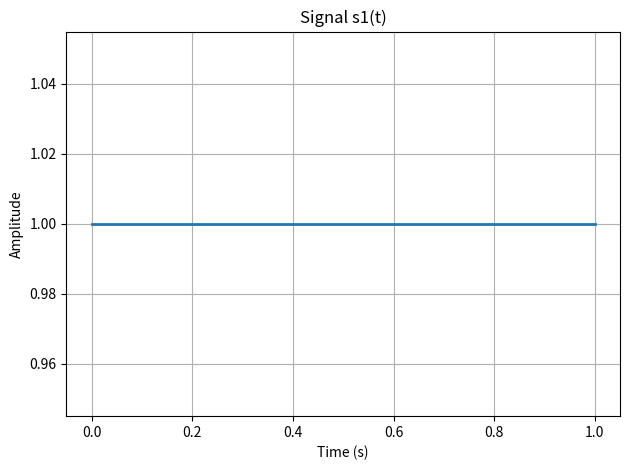
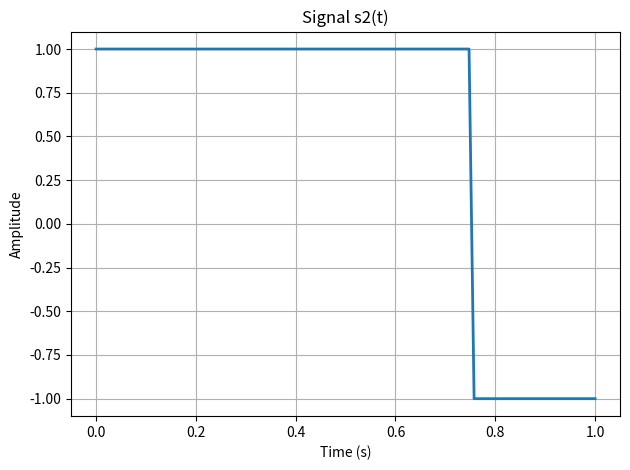
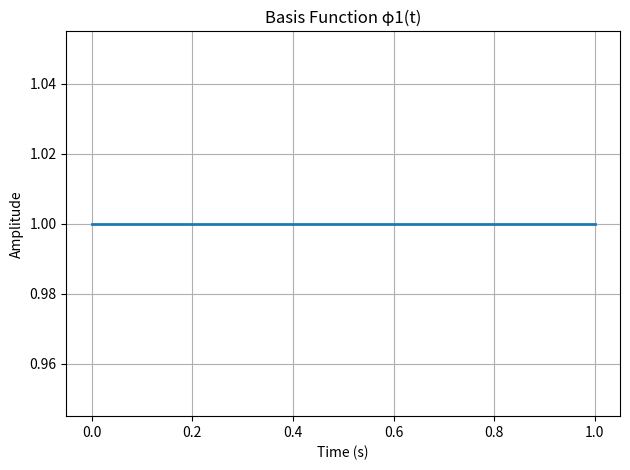
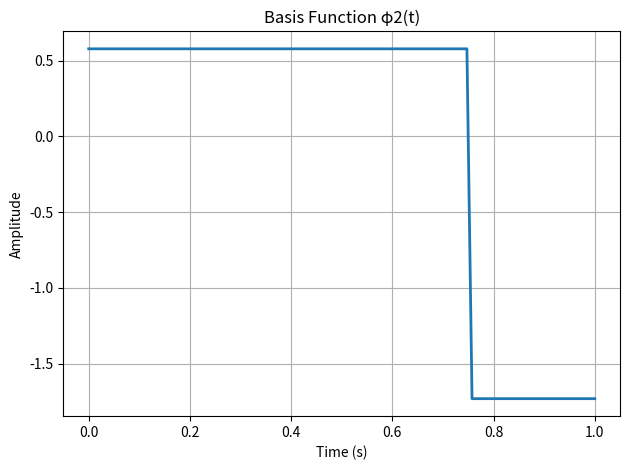
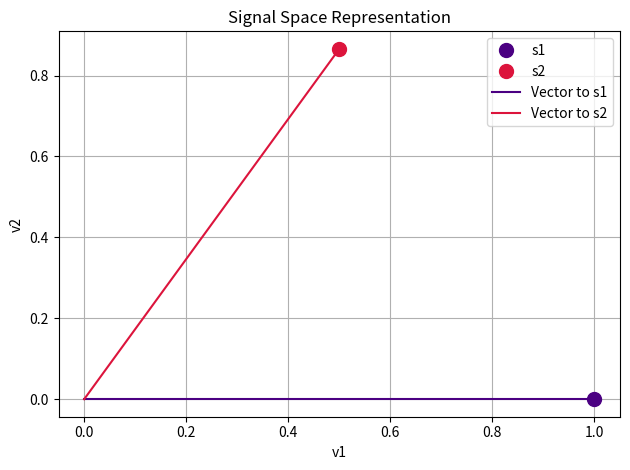
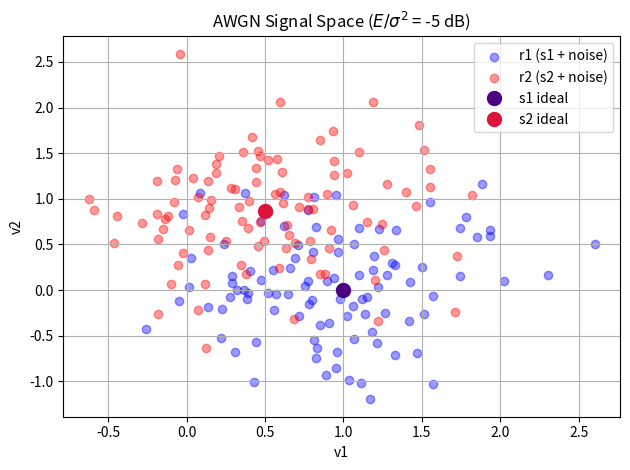
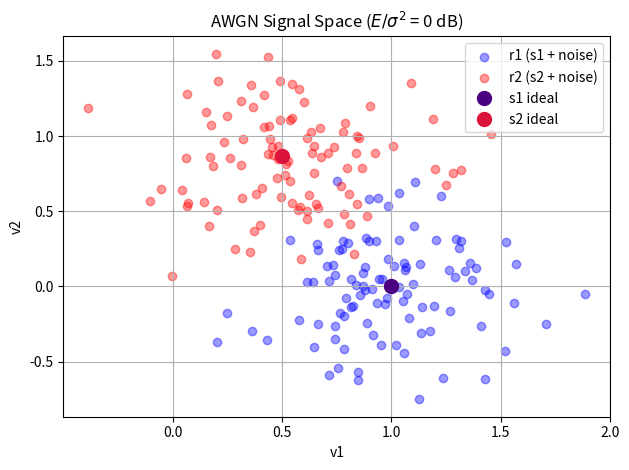
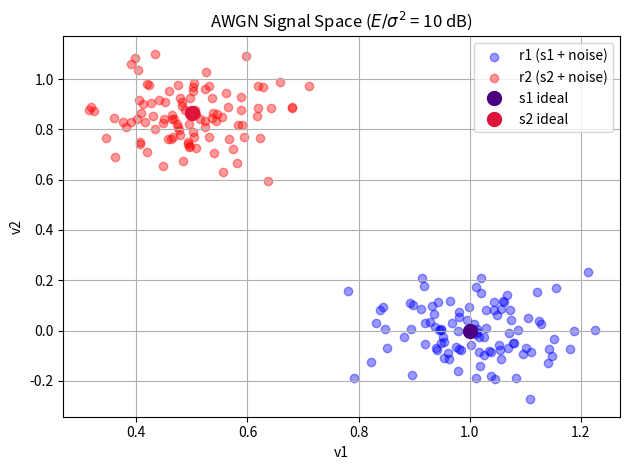
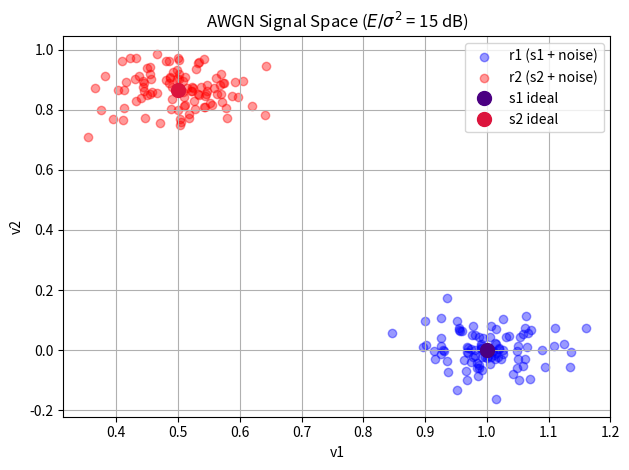

Write Python code to recreate these figures, in order.
import matplotlib.pyplot as plt
import numpy as np

NUMBER_SAMPLES = 100  # Set the number of samples


def gm_bases(s1, s2):
    # applying 2 steps of Gram-Schmidt process
    norm_s1 = np.linalg.norm(s1)
    phi1 = s1 / norm_s1

    proj = np.dot(s2, phi1) * phi1
    ortho = s2 - proj

    norm_ortho = np.linalg.norm(ortho)
    phi2 = ortho / norm_ortho if norm_ortho != 0 else np.zeros_like(s1)

    return phi1, phi2


def signal_space(s, phi1, phi2):
    # NOTE: Simply project into phi1, phi2 axes (linear algebra)
    v1 = np.dot(s, phi1) / NUMBER_SAMPLES
    v2 = np.dot(s, phi2) / NUMBER_SAMPLES
    return v1, v2


def add_awgn(signal, sigma2):
    # NOTE: awgn: Additive White Gaussian Noise
    noise = np.random.normal(0, np.sqrt(sigma2), NUMBER_SAMPLES)
    return signal + noise


def plot_signal(t, signal, title, filename):
    # Simple utility to not repeat this 4 times below :)
    plt.figure()
    plt.plot(t, signal, linewidth=2)
    plt.title(title)
    plt.xlabel("Time (s)")
    plt.ylabel("Amplitude")
    plt.grid(True)
    plt.tight_layout()
    plt.savefig(filename)
    plt.close()


def run_awgn_experiment(
    s1, s2, phi1, phi2, num_samples=NUMBER_SAMPLES, eb_sigma2_db_list=[-5, 0, 10, 15]
):
    # NOTE: s1, s2 are the signals, phi1, phi2 are the basis functions
    # NOTE: eb_sigma2_db_list is the list of SNR values in dB (E_b/N)
    Es = np.sum(s1**2)
    Es /= np.sqrt(NUMBER_SAMPLES)
    v1_s1, v2_s1 = signal_space(s1, phi1, phi2)
    v1_s2, v2_s2 = signal_space(s2, phi1, phi2)
    results = {}

    for db in eb_sigma2_db_list:
        sigma2 = Es / (10 ** (db / 10))
        r1_points = []
        r2_points = []

        for _ in range(num_samples):
            r1 = add_awgn(s1, sigma2)
            r2 = add_awgn(s2, sigma2)
            v1_r1, v2_r1 = signal_space(r1, phi1, phi2)
            v1_r2, v2_r2 = signal_space(r2, phi1, phi2)
            r1_points.append((v1_r1, v2_r1))
            r2_points.append((v1_r2, v2_r2))

        results[db] = (np.array(r1_points), np.array(r2_points))

        # Plot
        plt.figure()
        # Plotting the noisy signal space
        plt.scatter(*zip(*r1_points), label="r1 (s1 + noise)", alpha=0.4, color="blue")
        plt.scatter(*zip(*r2_points), label="r2 (s2 + noise)", alpha=0.4, color="red")
        plt.plot(v1_s1, v2_s1, "o", label="s1 ideal", markersize=10, color="indigo")
        plt.plot(v1_s2, v2_s2, "o", label="s2 ideal", markersize=10, color="crimson")

        plt.xlabel("v1")
        plt.ylabel("v2")
        plt.title(f"AWGN Signal Space ($E/\\sigma^2$ = {db} dB)")
        plt.grid(True)
        plt.legend()
        plt.tight_layout()
        plt.savefig(f"noisy_signal_space_{db}dB.png")
        plt.close()

    return results


if __name__ == "__main__":
    # NOTE: our time space 1 is 100 samples for simplicity
    t = np.linspace(0, 1, NUMBER_SAMPLES)

    # Fix the scale: divide by sqrt(N) to normalize energy
    scale = np.sqrt(NUMBER_SAMPLES)

    s1 = np.ones(NUMBER_SAMPLES)
    s2 = np.concatenate(
        [np.ones(int(0.75 * NUMBER_SAMPLES)), -1 * np.ones(int(0.25 * NUMBER_SAMPLES))]
    )

    plot_signal(t, s1, "Signal s1(t)", "signal_s1.png")
    plot_signal(t, s2, "Signal s2(t)", "signal_s2.png")

    phi1, phi2 = gm_bases(s1, s2)
    phi1 = phi1 * scale
    phi2 = phi2 * scale
    plot_signal(t, phi1, "Basis Function φ1(t)", "basis_phi1.png")
    plot_signal(t, phi2, "Basis Function φ2(t)", "basis_phi2.png")

    # Signal space representation
    v1_s1, v2_s1 = signal_space(s1, phi1, phi2)
    v1_s2, v2_s2 = signal_space(s2, phi1, phi2)

    plt.figure()
    plt.plot(v1_s1, v2_s1, "o", label="s1", markersize=10, color="indigo")
    plt.plot(v1_s2, v2_s2, "o", label="s2", markersize=10, color="crimson")
    plt.plot([0, v1_s1], [0, v2_s1], "-", color="indigo", label="Vector to s1")
    plt.plot([0, v1_s2], [0, v2_s2], "-", color="crimson", label="Vector to s2")
    plt.xlabel("v1")
    plt.ylabel("v2")
    plt.title("Signal Space Representation")
    plt.grid(True)
    plt.legend()
    plt.tight_layout()
    plt.savefig("signal_space_clean.png")
    plt.close()

    run_awgn_experiment(s1, s2, phi1, phi2)
